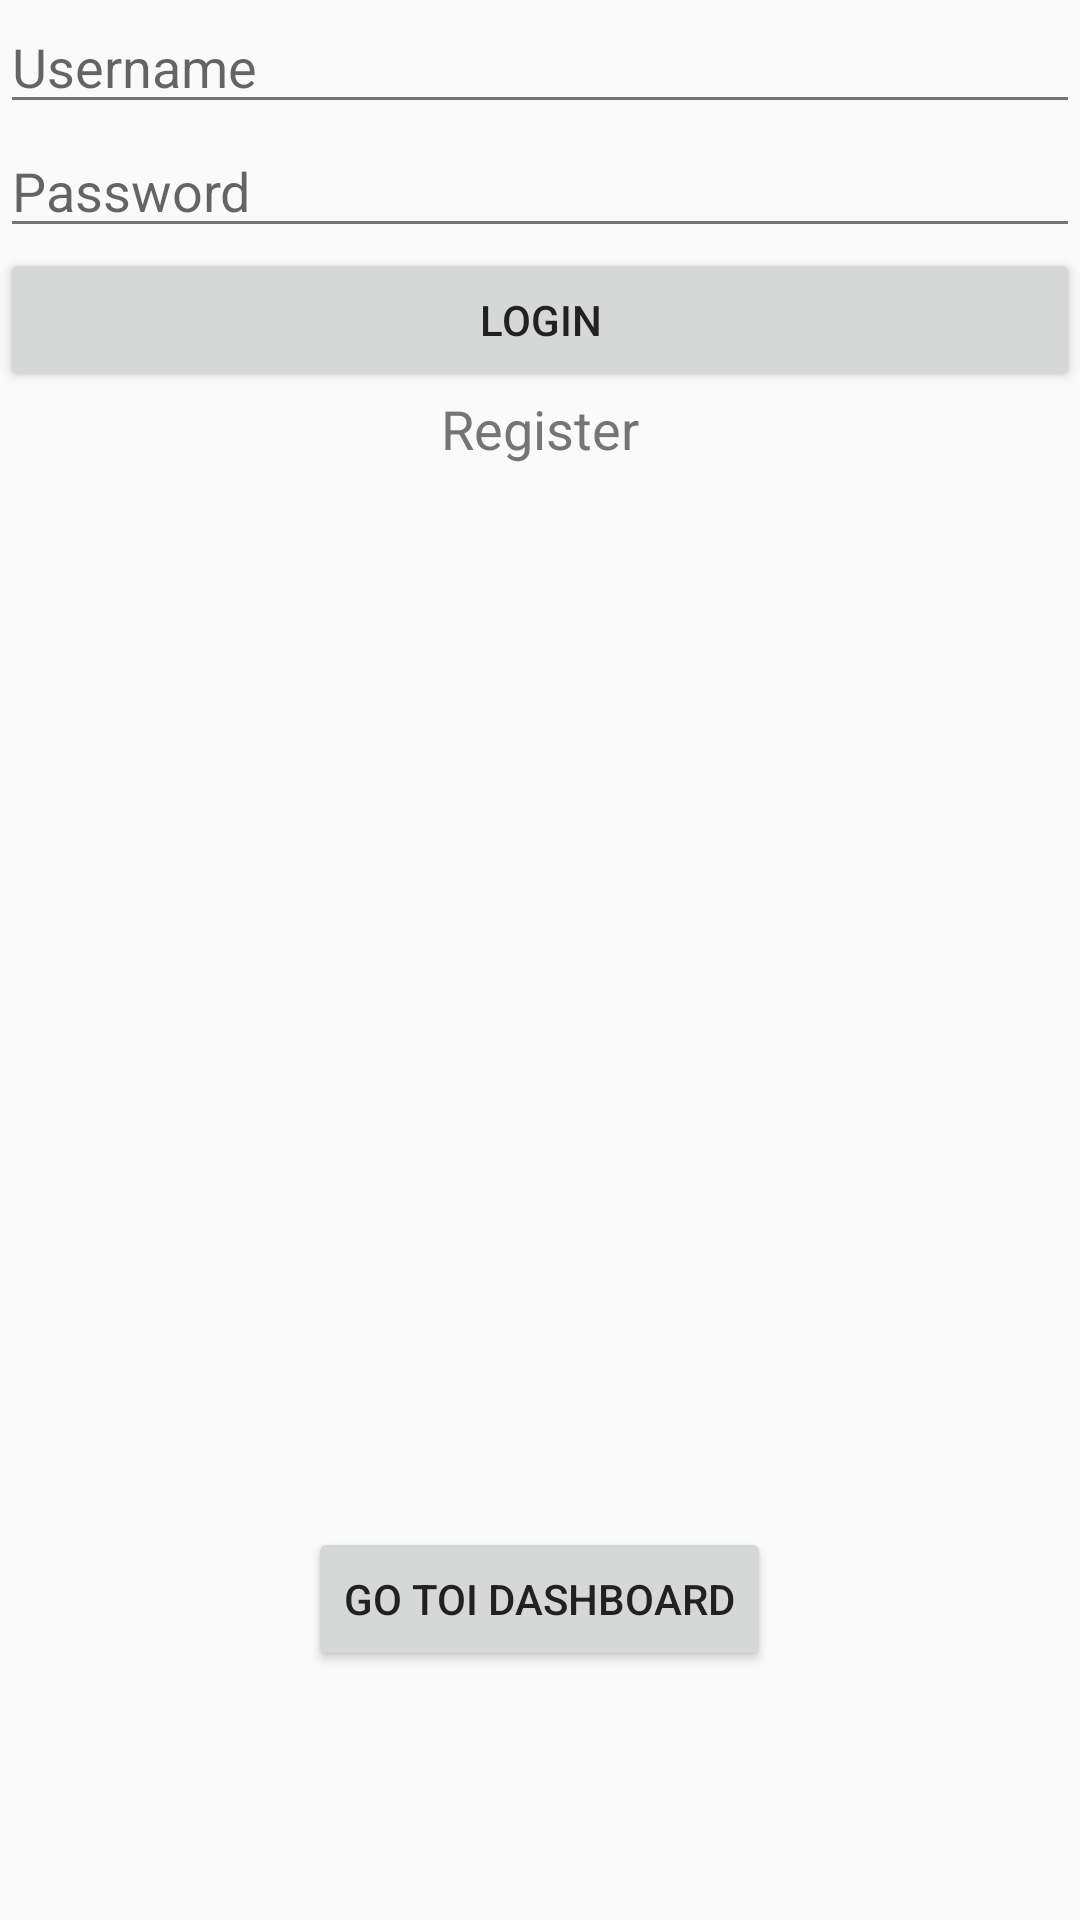

This screen was rendered from an Android layout file. Write that file and the resources it references.
<!-- AndroidManifest.xml: application theme AppTheme -->
<!-- res/layout/activity_login.xml -->
<?xml version="1.0" encoding="utf-8"?>
<RelativeLayout xmlns:android="http://schemas.android.com/apk/res/android"
    xmlns:tools="http://schemas.android.com/tools"
    android:layout_width="match_parent"
    android:layout_height="match_parent"
    android:paddingBottom="@dimen/activity_vertical_margin"
    android:paddingLeft="@dimen/activity_horizontal_margin"
    android:paddingRight="@dimen/activity_horizontal_margin"
    android:paddingTop="@dimen/activity_vertical_margin"
    tools:context="com.intellisoftplus.grape.RegisterActivity">

    <EditText
        android:layout_width="wrap_content"
        android:layout_height="wrap_content"
        android:id="@+id/etUsername"
        android:layout_alignParentTop="true"
        android:layout_alignParentLeft="true"
        android:layout_alignParentStart="true"
        android:layout_alignParentRight="true"
        android:layout_alignParentEnd="true"
        android:hint="Username" />

    <EditText
        android:layout_width="wrap_content"
        android:layout_height="wrap_content"
        android:inputType="textPassword"
        android:ems="10"
        android:id="@+id/etPassword"
        android:layout_below="@+id/etUsername"
        android:layout_alignParentLeft="true"
        android:layout_alignParentStart="true"
        android:layout_alignRight="@+id/etUsername"
        android:layout_alignEnd="@+id/etUsername"
        android:hint="Password" />

    <Button
        android:layout_width="wrap_content"
        android:layout_height="wrap_content"
        android:text="Login"
        android:id="@+id/bLogin"
        android:layout_below="@+id/etPassword"
        android:layout_alignParentRight="true"
        android:layout_alignParentEnd="true"
        android:layout_alignParentLeft="true"
        android:layout_alignParentStart="true" />

    <TextView
        android:layout_width="wrap_content"
        android:layout_height="wrap_content"
        android:textAppearance="?android:attr/textAppearanceMedium"
        android:text="Register"
        android:id="@+id/tvRegisterHere"
        android:layout_below="@+id/bLogin"
        android:layout_centerHorizontal="true" />

    <Button
        android:layout_width="wrap_content"
        android:layout_height="wrap_content"
        android:text="Go toi Dashboard"
        android:id="@+id/button"
        android:layout_alignParentBottom="true"
        android:layout_centerHorizontal="true"
        android:layout_marginBottom="83dp"
        android:onClick="skipLogin" />
</RelativeLayout>
<!-- resources referenced by this layout -->
<resources>
  <dimen name="activity_horizontal_margin">0dp</dimen>
  <dimen name="activity_vertical_margin">0dp</dimen>
  <style name="AppTheme" parent="AppTheme.Base">
          
  
      </style>
  <style name="AppTheme.Base" parent="Theme.AppCompat.Light.NoActionBar">
          <item name="colorPrimary">@color/colorPrimary</item>
          <item name="colorPrimaryDark">@color/colorPrimaryDark</item>
          <item name="colorAccent">@color/colorAccent</item>
          <item name="android:textColorPrimary">@color/colorTextPrimary</item>
          <item name="android:textColorSecondary">@color/colorTextSecondary</item>
      </style>
  <color name="colorPrimary">#3F51B5</color>
  <color name="colorPrimaryDark">#303F9F</color>
  <color name="colorAccent">#448AFF</color>
  <color name="colorTextPrimary">#212121</color>
  <color name="colorTextSecondary">#757575</color>
</resources>
